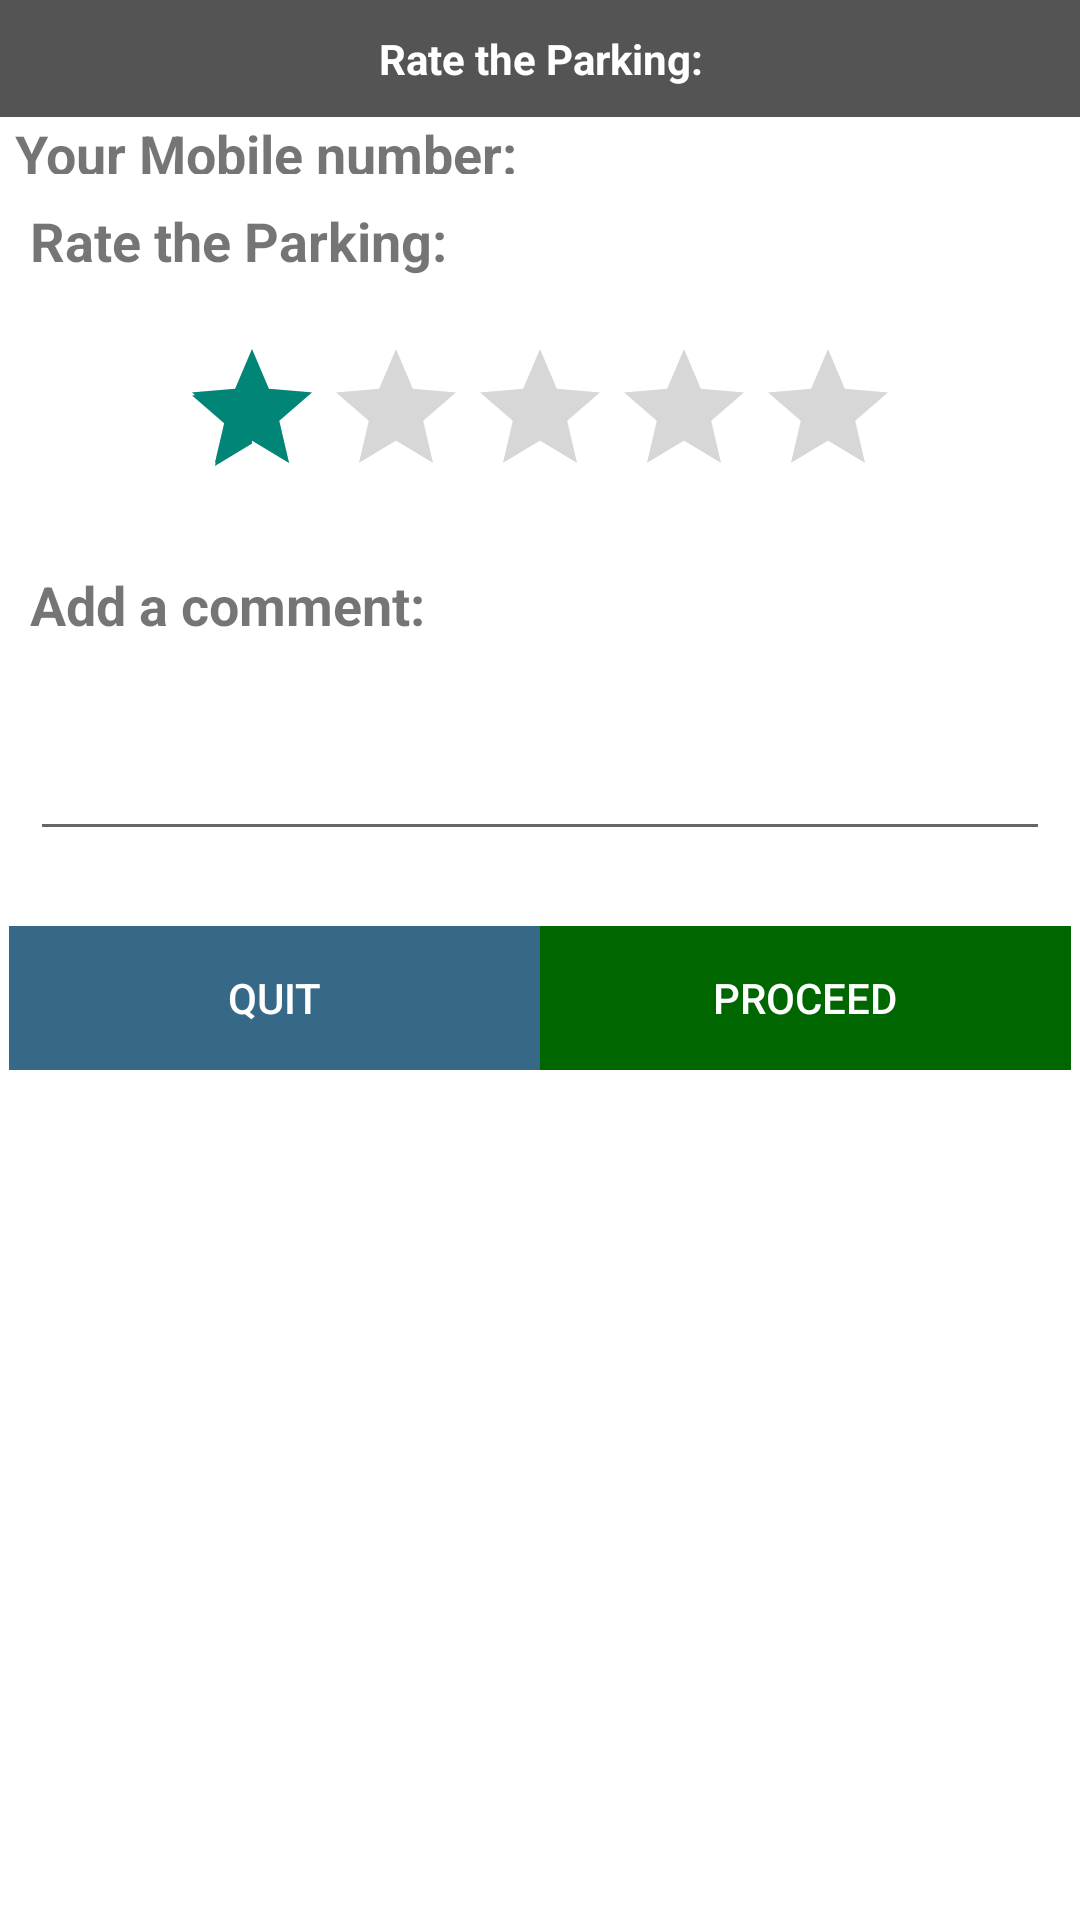

Layout XML and referenced resources for this Android screen:
<!-- AndroidManifest.xml: application theme Theme.AppCompat.Light.NoActionBar -->
<!-- res/layout/dialog_rateme.xml -->
<?xml version="1.0" encoding="utf-8"?>
<LinearLayout
    xmlns:android="http://schemas.android.com/apk/res/android"
    android:layout_width="300dp"
    android:layout_height="match_parent"
    android:orientation="vertical"
    android:background="#FFFFFF">

    <TextView
        android:id="@+id/dialog_info"
        android:layout_width="match_parent"
        android:layout_height="wrap_content"
        android:textSize="14dp"
        android:gravity="center|center_horizontal|center_vertical"
        android:text="Rate the Parking:"
        android:background="#FF545454"
        android:textColor="#FFFFFF"
        android:textStyle="bold"
        android:padding="10dp"
        />



    
    <LinearLayout
        android:layout_width="match_parent"
        android:layout_height="wrap_content"
        android:orientation="horizontal"
        android:weightSum="2">

        <LinearLayout
            android:layout_width="fill_parent"
            android:layout_weight="1"
            android:layout_height="fill_parent">
            <TextView
                android:layout_width="fill_parent"
                android:layout_height="fill_parent"
                android:layout_marginLeft="5dp"
                android:text="Your Mobile number:"
                android:textStyle="bold"
                android:gravity="left|center_horizontal|center_vertical"
                android:textSize="18dp"
                android:layout_weight="1"/>

        </LinearLayout>

        <LinearLayout
            android:layout_width="fill_parent"
            android:layout_weight="1"
            android:layout_height="wrap_content">
            <TextView
                android:id="@+id/phonenumber"
                android:inputType="number"
                android:layout_width="wrap_content"
                android:layout_height="wrap_content"
                android:layout_weight="1"/>
        </LinearLayout>


    </LinearLayout>

    



            <TextView
                android:layout_width="match_parent"
                android:layout_height="wrap_content"
                android:text="Rate the Parking:"
                android:gravity="left"
                android:layout_margin="10dp"
                android:textSize="18dp"
                android:textStyle="bold"/>




        <RatingBar
            android:layout_marginTop="10dp" android:layout_marginBottom="10dp"
            android:layout_width="wrap_content" android:layout_height="wrap_content"
            android:clickable="true"
            android:id="@+id/dialog_ratingbar" android:layout_gravity="center"
            android:numStars="5" android:stepSize="1.0" android:rating="1.0"
            android:isIndicator="false"/>





    


        <TextView
            android:layout_width="match_parent"
            android:layout_height="wrap_content"
            android:text="Add a comment:"
            android:gravity="left"
            android:layout_margin="10dp"
            android:textSize="18dp"
            android:textStyle="bold"/>




        <EditText
            android:id="@+id/comments"
            android:gravity="left|center_horizontal|center_vertical"
            android:layout_width="match_parent"
            android:layout_height="50dp"
            android:layout_margin="10dp"
            android:textColor="#000000"
            android:inputType="textMultiLine"
            />








    <LinearLayout
        android:layout_width="match_parent"
        android:layout_height="wrap_content"
        android:layout_marginTop="15dp"
        android:layout_marginLeft="3dp"
        android:layout_marginRight="3dp"
        android:layout_marginBottom="10dp"
        android:orientation="horizontal">
        <Button
            android:id="@+id/dialog_exit"
            android:layout_width="match_parent"
            android:layout_height="wrap_content"
            android:background="#366988"
            android:textColor="#FFFFFF"
            android:layout_weight="1"
            android:text="Quit"/>


        <Button
            android:id="@+id/dialog_ok"
            android:layout_width="match_parent"
            android:layout_height="wrap_content"
            android:background="#006600"
            android:textColor="#FFFFFF"
            android:layout_weight="1"
            android:text="Proceed"/>

    </LinearLayout>


</LinearLayout>
<!-- resources referenced by this layout -->
<resources>
  <style name="Theme.AppCompat.Light.NoActionBar" parent="@style/Theme.AppCompat.Light">
              <item name="android:windowNoTitle">true</item>
          </style>
</resources>
